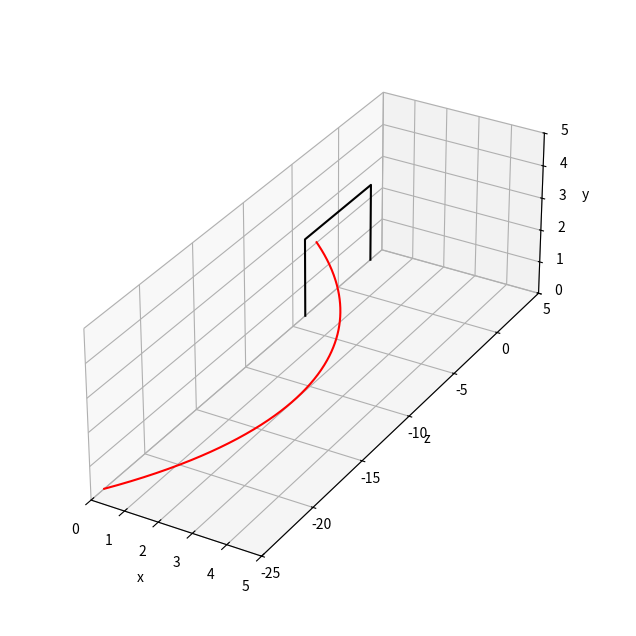

Write the Python code that produced this figure.
import numpy as np
import matplotlib.pyplot as plt

t0 = 0.0
tf = 0.5
dt = 0.001

r0 = np.array([23.8, 0, 0])
v0 = np.array([-50, 25, 5])
w = 390.0

g = 9.8
m = 0.45
R = 0.11
A = np.pi*R**2
rho = 1.225

# inicializar dominio
t = np.arange(t0, tf, dt)

# inicializar solucao, aceleracao
a = np.zeros([np.size(t),3])
# inicializar solucao, velocidade
v = np.zeros([np.size(t),3])
v[0] = v0
# inicializar solucao, posicao
r = np.zeros([np.size(t),3])
r[0] = r0
# calcular pontos
for i in range(np.size(t)-1):
    a[i,0] = - A * rho * R * w * v[i,1] / (2 * m)
    a[i,1] = A * rho * R * w * v[i,0] / (2 * m)
    a[i,2] = - g
    v[i+1] = v[i] + a[i] * dt
    r[i+1] = r[i] + v[i+1] * dt
    
w*=0.6
# inicializar solucao, aceleracao
a1 = np.zeros([np.size(t),3])
# inicializar solucao, velocidade
v1 = np.zeros([np.size(t),3])
v1[0] = v0
# inicializar solucao, posicao
r1 = np.zeros([np.size(t),3])
r1[0] = r0
# calcular pontos
for i in range(np.size(t)-1):
    a1[i,0] = - A * rho * R * w * v1[i,1] / (2 * m)
    a1[i,1] = A * rho * R * w * v1[i,0] / (2 * m)
    a1[i,2] = - g
    v1[i+1] = v1[i] + a1[i] * dt
    r1[i+1] = r1[i] + v1[i+1] * dt
    
larguraDoCampo = 48
comprimentoDoCampo = 70

# ax = plt.axes(projection='3d')
# ax.plot3D(larguraDoCampo/2, 0, 0, 'ko')
# ax.plot3D(-larguraDoCampo/2/8, comprimentoDoCampo/2, 30, 'ko')
# ax.plot3D(r[:,0], r[:,1], r[:,2], 'pink')
# ax.plot3D(r1[:,0], r1[:,1], r1[:,2], 'r:')
# ax.set_xlabel("x")
# ax.set_ylabel("y")

# # Desenhar linha central
# ax.plot3D([0, 0], [0, comprimentoDoCampo/2], [0, 0], 'g-')

# # Desenhar linha de fundo do campo
# ax.plot3D([0, larguraDoCampo/2], [0, 0], [0, 0], 'g-')

# # Desenhar baliza
# ab = 2.44
# lb = 7.32
# ax.plot3D([-lb/2, lb/2], [0, 0], [0, 0], 'b-')  # Largura da baliza
# ax.plot3D([-lb/2, lb/2], [0, 0], [ab, ab], 'b-')  # Altura da baliza
# ax.plot3D([-lb/2, -lb/2], [0, 0], [0, ab], 'b-')  # Lado esquerdo
# ax.plot3D([lb/2, lb/2], [0, 0], [0, ab], 'b-')  # Lado direito
# ax.plot3D(0, 0, ab/2, 'r.')  # Centro da baliza
plt.figure(figsize=(8,8))
ax = plt.axes(projection='3d')
#criar eixos 3D
#desenhar a baliza
goalx = [0,0,0,0]
goaly = [0,2.4,2.4,0]
goalz = [-3.66,-3.66,3.66,3.66]
ax.plot3D(goalx,goalz,goaly, 'k') #trajetória da bola
ax.plot3D(r[:,1][r[:,0]>=0], -r[:,0][r[:,0]>=0],r[:,2][r[:,0]>=0], 'r')
#ajustar eixos
ax.set_xlim3d(0, 5)
ax.set_ylim3d(
-25, 5)
ax.set_zlim3d(0, 5)
ax.set_box_aspect((2,6,2))
ax.set_xlabel('x')
ax.set_ylabel('z')
ax.set_zlabel('y')
plt.show()
